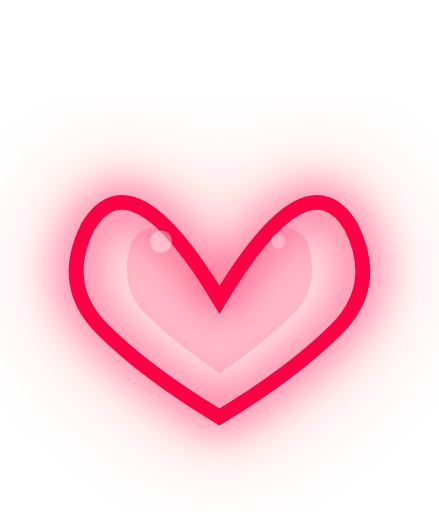
t = 0.00 s
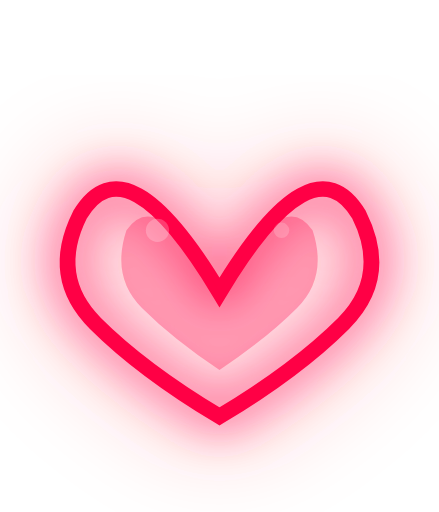
t = 0.23 s
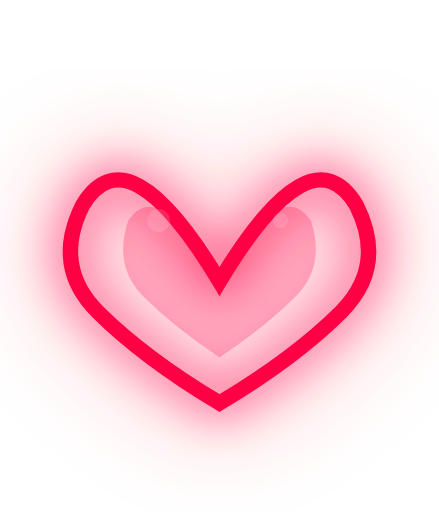
t = 0.45 s
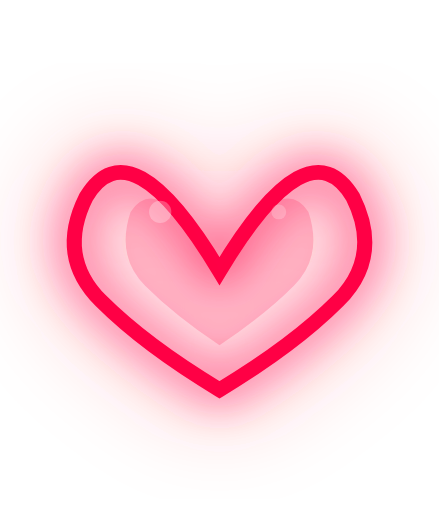
t = 0.65 s
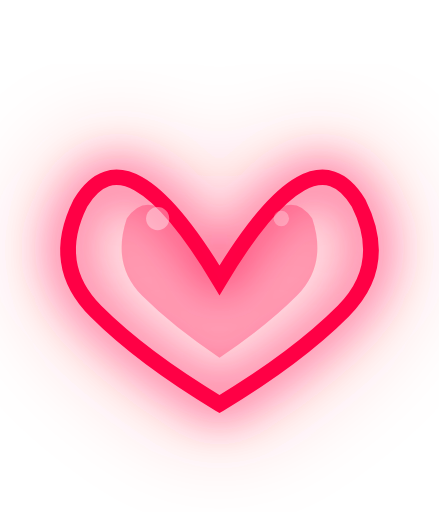
t = 0.81 s
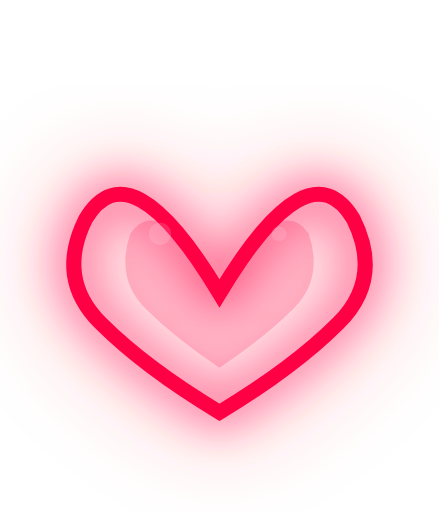
t = 1.14 s

The animated SVG that drew these frames (rendered in a browser with its animation timeline set to each time). Animation: 5 SMIL elements (animate=3,animateTransform=2); one cycle of 1.30 s, repeats indefinitely.

<svg xmlns="http://www.w3.org/2000/svg" viewBox="-30 -35 60 70" width="240" height="240">
  <defs>
    <filter id="glow" x="-50%" y="-50%" width="200%" height="200%">
      <feGaussianBlur stdDeviation="3" result="b1"/><feGaussianBlur stdDeviation="6" result="b2"/><feMerge><feMergeNode in="b2"/><feMergeNode in="b1"/><feMergeNode in="SourceGraphic"/></feMerge>
    </filter>
  </defs>
  <g>
    <animateTransform attributeName="transform" type="translate" values="0,0;0,-4;0,0" dur="1.3s" repeatCount="indefinite"/>
    <g>
      <animateTransform attributeName="transform" type="scale" values="1;1.08;1" dur="0.6s" repeatCount="indefinite"/>
      <path d="M0,6 Q-12,-14 -18,-4 Q-22,4 -16,10 Q-10,16 0,22 Q10,16 16,10 Q22,4 18,-4 Q12,-14 0,6Z" fill="none" stroke="#ff0044" stroke-width="2" filter="url(#glow)"/>
      <path d="M0,6 Q-8,-8 -12,-2 Q-14,4 -10,8 Q-6,12 0,16 Q6,12 10,8 Q14,4 12,-2 Q8,-8 0,6Z" fill="#ff0044" opacity="0.15">
        <animate attributeName="opacity" values="0.15;0.35;0.15" dur="0.6s" repeatCount="indefinite"/>
      </path>
      <circle cx="-8" cy="-2" r="1.5" fill="#ffffff" opacity="0.4">
        <animate attributeName="opacity" values="0.4;0.1;0.4" dur="0.8s" repeatCount="indefinite"/>
      </circle>
      <circle cx="8" cy="-2" r="1" fill="#ffffff" opacity="0.3">
        <animate attributeName="opacity" values="0.3;0.1;0.3" dur="0.8s" repeatCount="indefinite"/>
      </circle>
    </g>
  </g>
</svg>
